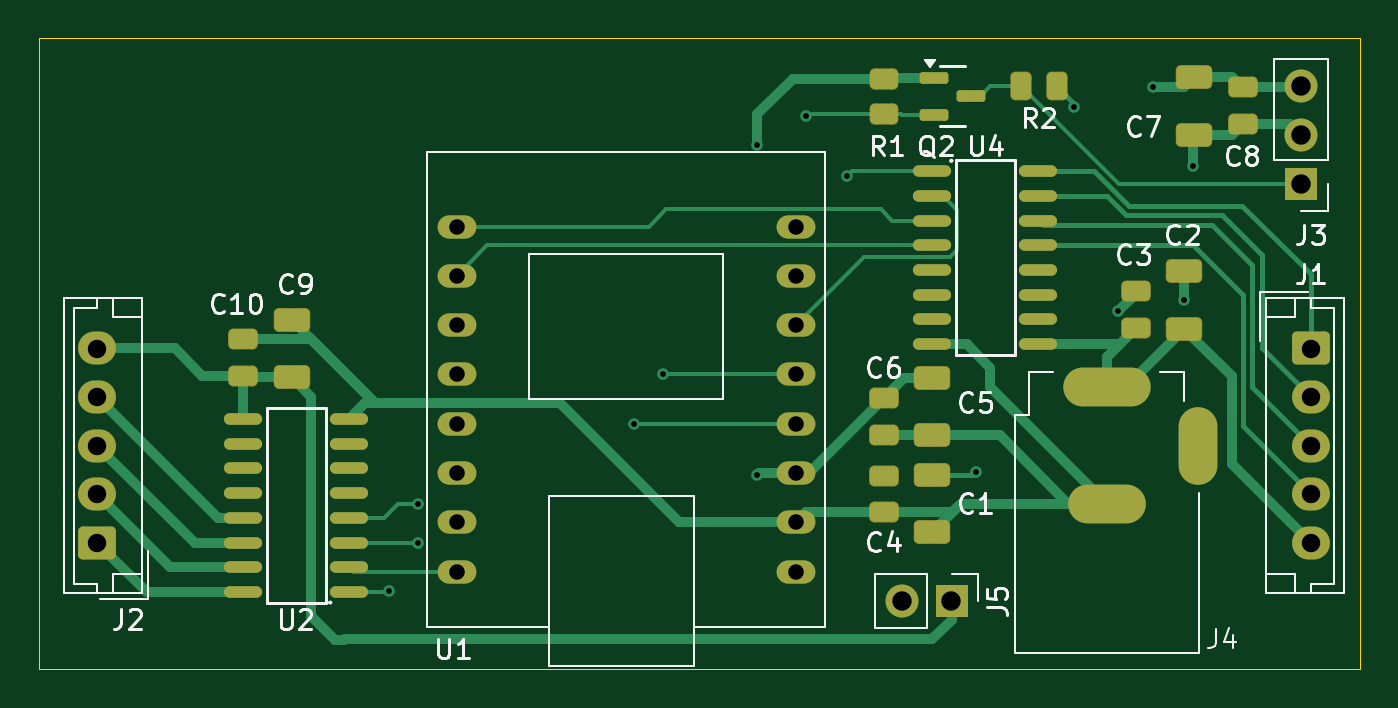
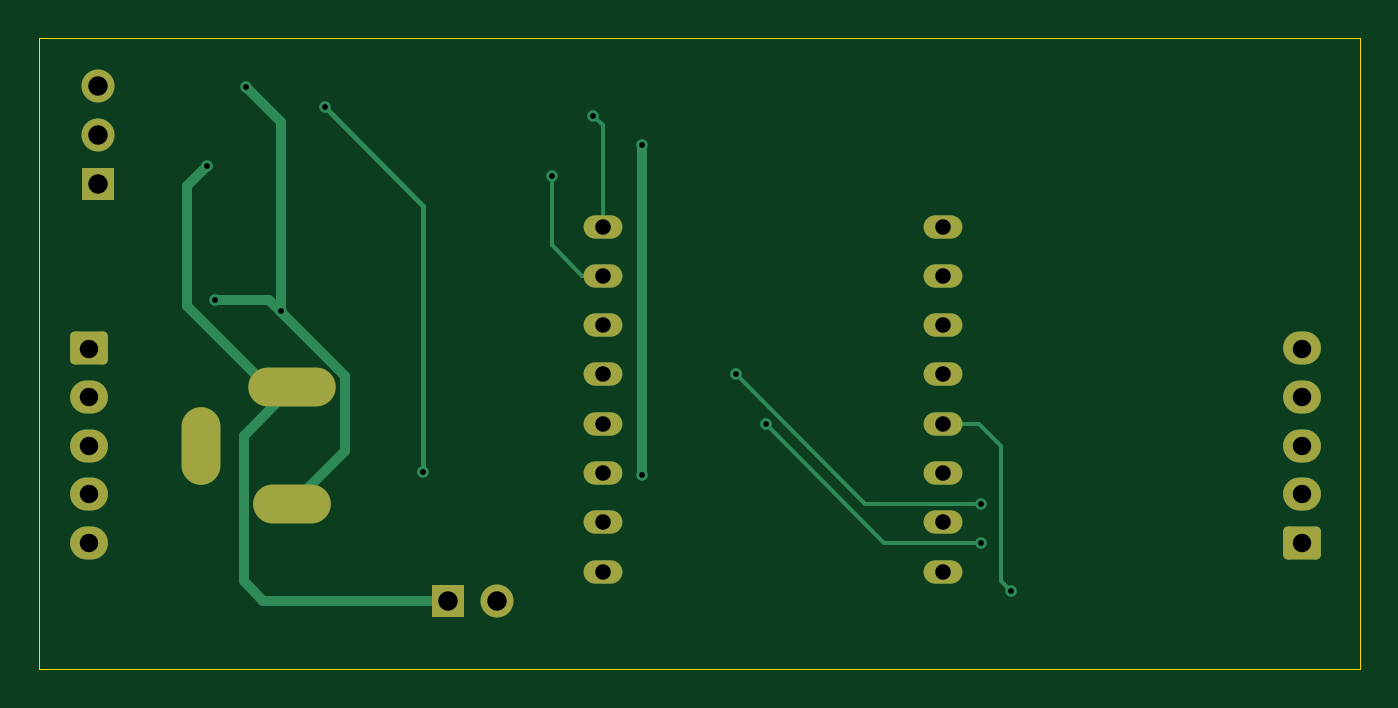
Circuit board: 9 layer files. Board 68.1 x 32.5 mm.
- bottom_copper: plotting_robot-CuBottom.gbr (6483 bytes)
- top_copper: plotting_robot-CuTop.gbr (17421 bytes)
- outline: plotting_robot-EdgeCuts.gbr (614 bytes)
- bottom_mask: plotting_robot-MaskBottom.gbr (2449 bytes)
- top_mask: plotting_robot-MaskTop.gbr (5067 bytes)
- drill: plotting_robot-NPTH.drl (265 bytes)
- drill: plotting_robot-PTH.drl (1358 bytes)
- bottom_silk: plotting_robot-SilkBottom.gbr (2459 bytes)
- top_silk: plotting_robot-SilkTop.gbr (34416 bytes)

=== bottom_copper: plotting_robot-CuBottom.gbr (6483 bytes, source omitted) ===
=== top_copper: plotting_robot-CuTop.gbr (17421 bytes, source omitted) ===
=== outline: plotting_robot-EdgeCuts.gbr ===
%TF.GenerationSoftware,KiCad,Pcbnew,9.0.8*%
%TF.CreationDate,2026-03-22T20:40:14-04:00*%
%TF.ProjectId,plotting_robot,706c6f74-7469-46e6-975f-726f626f742e,rev?*%
%TF.SameCoordinates,Original*%
%TF.FileFunction,Profile,NP*%
%FSLAX46Y46*%
G04 Gerber Fmt 4.6, Leading zero omitted, Abs format (unit mm)*
G04 Created by KiCad (PCBNEW 9.0.8) date 2026-03-22 20:40:14*
%MOMM*%
%LPD*%
G01*
G04 APERTURE LIST*
%TA.AperFunction,Profile*%
%ADD10C,0.050000*%
%TD*%
G04 APERTURE END LIST*
D10*
X125984000Y-95504000D02*
X194056000Y-95504000D01*
X194056000Y-128016000D01*
X125984000Y-128016000D01*
X125984000Y-95504000D01*
M02*

=== bottom_mask: plotting_robot-MaskBottom.gbr (2449 bytes, source withheld) ===
=== top_mask: plotting_robot-MaskTop.gbr ===
%TF.GenerationSoftware,KiCad,Pcbnew,9.0.8*%
%TF.CreationDate,2026-03-22T20:40:14-04:00*%
%TF.ProjectId,plotting_robot,706c6f74-7469-46e6-975f-726f626f742e,rev?*%
%TF.SameCoordinates,Original*%
%TF.FileFunction,Soldermask,Top*%
%TF.FilePolarity,Negative*%
%FSLAX46Y46*%
G04 Gerber Fmt 4.6, Leading zero omitted, Abs format (unit mm)*
G04 Created by KiCad (PCBNEW 9.0.8) date 2026-03-22 20:40:14*
%MOMM*%
%LPD*%
G01*
G04 APERTURE LIST*
G04 Aperture macros list*
%AMRoundRect*
0 Rectangle with rounded corners*
0 $1 Rounding radius*
0 $2 $3 $4 $5 $6 $7 $8 $9 X,Y pos of 4 corners*
0 Add a 4 corners polygon primitive as box body*
4,1,4,$2,$3,$4,$5,$6,$7,$8,$9,$2,$3,0*
0 Add four circle primitives for the rounded corners*
1,1,$1+$1,$2,$3*
1,1,$1+$1,$4,$5*
1,1,$1+$1,$6,$7*
1,1,$1+$1,$8,$9*
0 Add four rect primitives between the rounded corners*
20,1,$1+$1,$2,$3,$4,$5,0*
20,1,$1+$1,$4,$5,$6,$7,0*
20,1,$1+$1,$6,$7,$8,$9,0*
20,1,$1+$1,$8,$9,$2,$3,0*%
G04 Aperture macros list end*
%ADD10RoundRect,0.250000X-0.725000X0.600000X-0.725000X-0.600000X0.725000X-0.600000X0.725000X0.600000X0*%
%ADD11O,1.950000X1.700000*%
%ADD12R,1.700000X1.700000*%
%ADD13C,1.700000*%
%ADD14RoundRect,0.250000X0.725000X-0.600000X0.725000X0.600000X-0.725000X0.600000X-0.725000X-0.600000X0*%
%ADD15RoundRect,0.266521X0.671479X-0.346479X0.671479X0.346479X-0.671479X0.346479X-0.671479X-0.346479X0*%
%ADD16RoundRect,0.266521X-0.671479X0.346479X-0.671479X-0.346479X0.671479X-0.346479X0.671479X0.346479X0*%
%ADD17O,1.970000X0.600000*%
%ADD18RoundRect,0.269000X0.494000X-0.269000X0.494000X0.269000X-0.494000X0.269000X-0.494000X-0.269000X0*%
%ADD19RoundRect,0.267317X0.280683X0.470683X-0.280683X0.470683X-0.280683X-0.470683X0.280683X-0.470683X0*%
%ADD20RoundRect,0.269000X-0.494000X0.269000X-0.494000X-0.269000X0.494000X-0.269000X0.494000X0.269000X0*%
%ADD21RoundRect,0.267317X-0.470683X0.280683X-0.470683X-0.280683X0.470683X-0.280683X0.470683X0.280683X0*%
%ADD22O,4.500000X2.000000*%
%ADD23O,4.000000X2.000000*%
%ADD24O,2.000000X4.000000*%
%ADD25RoundRect,0.150000X-0.590000X-0.150000X0.590000X-0.150000X0.590000X0.150000X-0.590000X0.150000X0*%
%ADD26O,2.000000X1.200000*%
G04 APERTURE END LIST*
D10*
%TO.C,J1*%
X191500000Y-111500000D03*
D11*
X191500000Y-114000000D03*
X191500000Y-116500000D03*
X191500000Y-119000000D03*
X191500000Y-121500000D03*
%TD*%
D12*
%TO.C,J3*%
X191000000Y-103040000D03*
D13*
X191000000Y-100500000D03*
X191000000Y-97960000D03*
%TD*%
D14*
%TO.C,J2*%
X129000000Y-121500000D03*
D11*
X129000000Y-119000000D03*
X129000000Y-116500000D03*
X129000000Y-114000000D03*
X129000000Y-111500000D03*
%TD*%
D15*
%TO.C,C9*%
X139000000Y-112980000D03*
X139000000Y-110020000D03*
%TD*%
D16*
%TO.C,C1*%
X172000000Y-118020000D03*
X172000000Y-120980000D03*
%TD*%
D15*
%TO.C,C2*%
X185000000Y-110480000D03*
X185000000Y-107520000D03*
%TD*%
D17*
%TO.C,U4*%
X172000000Y-102380000D03*
X172000000Y-103660000D03*
X172000000Y-104920000D03*
X172000000Y-106190000D03*
X172000000Y-107470000D03*
X172000000Y-108740000D03*
X172000000Y-110000000D03*
X172000000Y-111280000D03*
X177480000Y-111280000D03*
X177480000Y-110000000D03*
X177480000Y-108740000D03*
X177480000Y-107470000D03*
X177480000Y-106190000D03*
X177480000Y-104920000D03*
X177480000Y-103660000D03*
X177480000Y-102380000D03*
%TD*%
D16*
%TO.C,C5*%
X172000000Y-113020000D03*
X172000000Y-115980000D03*
%TD*%
D18*
%TO.C,C10*%
X136500000Y-112900000D03*
X136500000Y-111000000D03*
%TD*%
D19*
%TO.C,R2*%
X178410000Y-98000000D03*
X176590000Y-98000000D03*
%TD*%
D20*
%TO.C,C4*%
X169500000Y-118050000D03*
X169500000Y-119950000D03*
%TD*%
D21*
%TO.C,R1*%
X169500000Y-97590000D03*
X169500000Y-99410000D03*
%TD*%
D22*
%TO.C,J4*%
X181000000Y-113500000D03*
D23*
X181000000Y-119500000D03*
D24*
X185700000Y-116500000D03*
%TD*%
D17*
%TO.C,U2*%
X141980000Y-124040000D03*
X141980000Y-122760000D03*
X141980000Y-121500000D03*
X141980000Y-120230000D03*
X141980000Y-118950000D03*
X141980000Y-117680000D03*
X141980000Y-116420000D03*
X141980000Y-115140000D03*
X136500000Y-115140000D03*
X136500000Y-116420000D03*
X136500000Y-117680000D03*
X136500000Y-118950000D03*
X136500000Y-120230000D03*
X136500000Y-121500000D03*
X136500000Y-122760000D03*
X136500000Y-124040000D03*
%TD*%
D18*
%TO.C,C3*%
X182500000Y-110450000D03*
X182500000Y-108550000D03*
%TD*%
D15*
%TO.C,C7*%
X185500000Y-100480000D03*
X185500000Y-97520000D03*
%TD*%
D18*
%TO.C,C8*%
X188000000Y-99950000D03*
X188000000Y-98050000D03*
%TD*%
D25*
%TO.C,Q2*%
X172120000Y-97550000D03*
X172120000Y-99450000D03*
X174000000Y-98500000D03*
%TD*%
D12*
%TO.C,J5*%
X173000000Y-124500000D03*
D13*
X170460000Y-124500000D03*
%TD*%
D26*
%TO.C,U1*%
X165000000Y-105220000D03*
X165000000Y-107760000D03*
X165000000Y-110300000D03*
X147500000Y-105220000D03*
X147500000Y-107760000D03*
X147500000Y-110300000D03*
X147500000Y-112840000D03*
X147500000Y-115380000D03*
X147500000Y-117920000D03*
X147500000Y-120460000D03*
X147500000Y-123000000D03*
X165000000Y-120460000D03*
X165000000Y-115380000D03*
X165000000Y-112840000D03*
X165000000Y-117920000D03*
X165000000Y-123000000D03*
%TD*%
D20*
%TO.C,C6*%
X169500000Y-114050000D03*
X169500000Y-115950000D03*
%TD*%
M02*

=== drill: plotting_robot-NPTH.drl ===
M48
; DRILL file {KiCad 9.0.8} date 2026-03-22T20:40:14-0400
; FORMAT={-:-/ absolute / inch / decimal}
; #@! TF.CreationDate,2026-03-22T20:40:14-04:00
; #@! TF.GenerationSoftware,Kicad,Pcbnew,9.0.8
; #@! TF.FileFunction,NonPlated,1,2,NPTH
FMAT,2
INCH
%
G90
G05
M30

=== drill: plotting_robot-PTH.drl ===
M48
; DRILL file {KiCad 9.0.8} date 2026-03-22T20:40:14-0400
; FORMAT={-:-/ absolute / inch / decimal}
; #@! TF.CreationDate,2026-03-22T20:40:14-04:00
; #@! TF.GenerationSoftware,Kicad,Pcbnew,9.0.8
; #@! TF.FileFunction,Plated,1,2,PTH
FMAT,2
INCH
; #@! TA.AperFunction,Plated,PTH,ViaDrill
T1C0.0118
; #@! TA.AperFunction,Plated,PTH,ComponentDrill
T2C0.0315
; #@! TA.AperFunction,Plated,PTH,ComponentDrill
T3C0.0374
; #@! TA.AperFunction,Plated,PTH,ComponentDrill
T4C0.0394
%
G90
G05
T1
X5.6693Y-4.8819
X5.7283Y-4.7047
X5.7283Y-4.7835
X6.1661Y-4.5425
X6.2268Y-4.4425
X6.4173Y-3.9764
X6.4173Y-4.6457
X6.5157Y-3.9173
X6.6Y-4.04
X6.86Y-4.64
X7.06Y-3.9
X7.1493Y-4.3145
X7.22Y-3.86
X7.2835Y-4.2913
X7.3Y-4.02
T2
X5.8071Y-4.1425
X5.8071Y-4.2425
X5.8071Y-4.3425
X5.8071Y-4.4425
X5.8071Y-4.5425
X5.8071Y-4.6425
X5.8071Y-4.7425
X5.8071Y-4.8425
X6.4961Y-4.1425
X6.4961Y-4.2425
X6.4961Y-4.3425
X6.4961Y-4.4425
X6.4961Y-4.5425
X6.4961Y-4.6425
X6.4961Y-4.7425
X6.4961Y-4.8425
T3
X5.0787Y-4.3898
X5.0787Y-4.4882
X5.0787Y-4.5866
X5.0787Y-4.685
X5.0787Y-4.7835
X7.5394Y-4.3898
X7.5394Y-4.4882
X7.5394Y-4.5866
X7.5394Y-4.685
X7.5394Y-4.7835
T4
X6.711Y-4.9016
X6.811Y-4.9016
X7.5197Y-3.8567
X7.5197Y-3.9567
X7.5197Y-4.0567
T4
G00X7.0768Y-4.4685
M15
G01X7.1752Y-4.4685
M16
G05
G00X7.0866Y-4.7047
M15
G01X7.1654Y-4.7047
M16
G05
G00X7.311Y-4.626
M15
G01X7.311Y-4.5472
M16
G05
M30

=== bottom_silk: plotting_robot-SilkBottom.gbr (2459 bytes, source withheld) ===
=== top_silk: plotting_robot-SilkTop.gbr (34416 bytes, source omitted) ===
